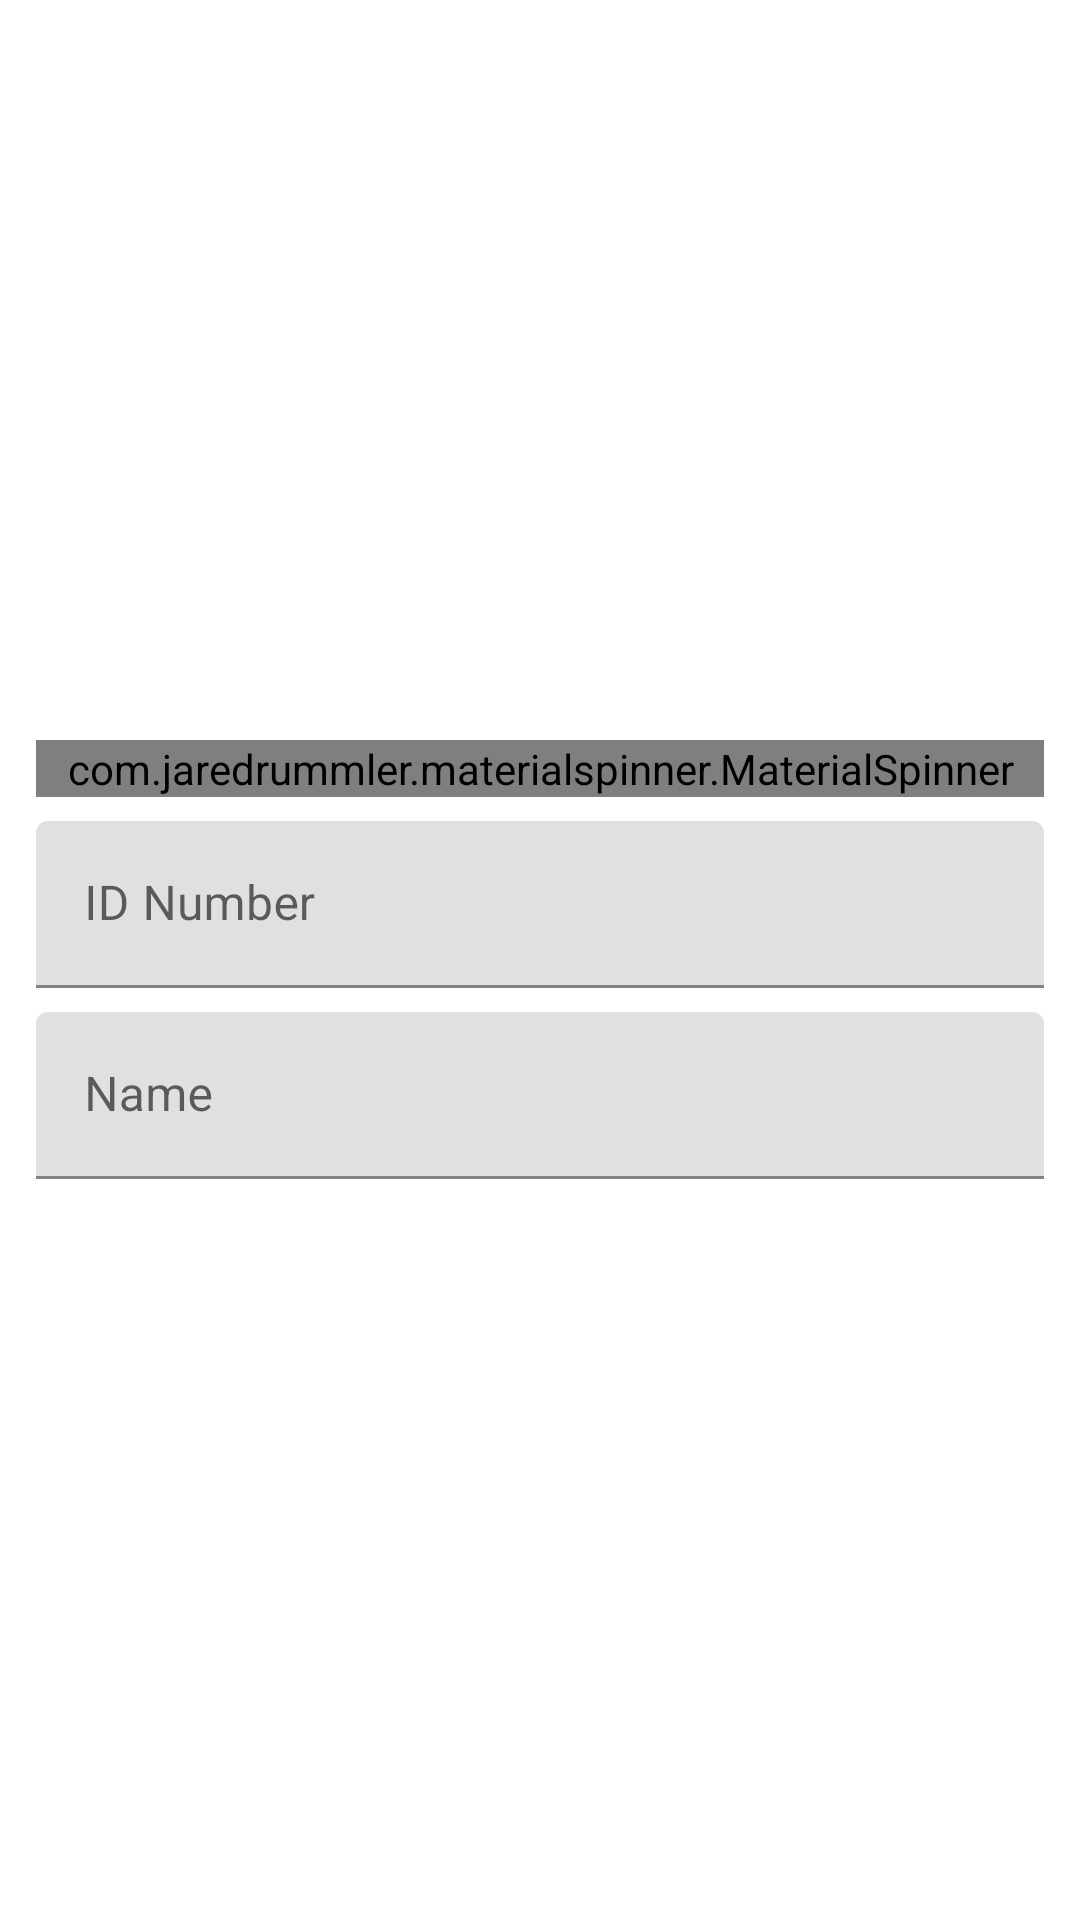

Android layout source for this screen:
<!-- AndroidManifest.xml: application theme AppTheme -->
<!-- res/layout/layout_cutomer_info_add.xml -->
<?xml version="1.0" encoding="utf-8"?>
<LinearLayout xmlns:android="http://schemas.android.com/apk/res/android"
    xmlns:app="http://schemas.android.com/apk/res-auto"
    android:orientation="vertical"
    android:layout_width="match_parent"
    android:layout_height="wrap_content"
    android:gravity="center"
    android:padding="8dp">

    
    <LinearLayout
        android:layout_width="match_parent"
        android:layout_height="wrap_content"
        android:weightSum="1.1"
        android:orientation="horizontal"
        android:layout_margin="4dp">

        <com.jaredrummler.materialspinner.MaterialSpinner
            android:id="@+id/spinnerIdType"
            android:layout_width="match_parent"
            android:layout_height="wrap_content"/>


    </LinearLayout>

    
    <LinearLayout
        android:layout_width="match_parent"
        android:layout_height="wrap_content"
        android:weightSum="1.1"
        android:orientation="horizontal"
        android:layout_margin="4dp">

        <com.google.android.material.textfield.TextInputLayout
            android:layout_width="match_parent"
            android:layout_height="wrap_content"
            android:hint="@string/id_number">

            <com.google.android.material.textfield.TextInputEditText
                android:id="@+id/inputIdNumber"
                android:layout_width="match_parent"
                android:layout_height="wrap_content"
                android:inputType="text"/>

        </com.google.android.material.textfield.TextInputLayout>


    </LinearLayout>

    
    <LinearLayout
        android:layout_width="match_parent"
        android:layout_height="wrap_content"
        android:weightSum="1.1"
        android:orientation="horizontal"
        android:layout_margin="4dp">

        <com.google.android.material.textfield.TextInputLayout
            android:layout_width="match_parent"
            android:layout_height="wrap_content"
            android:hint="@string/txt_name">

            <com.google.android.material.textfield.TextInputEditText
                android:id="@+id/inputName"
                android:layout_width="match_parent"
                android:layout_height="wrap_content"
                android:inputType="text"/>

        </com.google.android.material.textfield.TextInputLayout>


    </LinearLayout>

</LinearLayout>
<!-- resources referenced by this layout -->
<resources>
  <string name="id_number">ID Number</string>
  <string name="txt_name">Name</string>
  <style name="AppTheme" parent="Theme.MaterialComponents.Light.DarkActionBar">
          
          <item name="colorPrimary">@color/colorPrimary</item>
          <item name="colorPrimaryDark">@color/colorPrimaryDark</item>
          <item name="colorAccent">@color/colorAccent</item>
      </style>
  <!-- not gathered from this repository: default colours our renderer supplied (Android Studio template values) -->
  <color name="colorPrimary">#FF6200EE</color>
  <color name="colorPrimaryDark">#FF3700B3</color>
  <color name="colorAccent">#FF03DAC5</color>
</resources>
